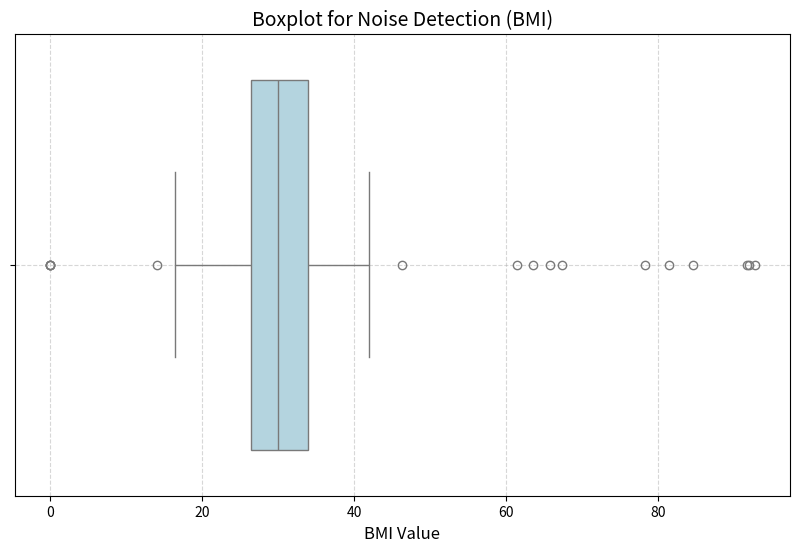

The matplotlib source for this figure:
import seaborn as sns
import matplotlib.pyplot as plt
import pandas as pd
import numpy as np

# Example Data (using Pima Diabetes BMI as inspiration)
data = np.concatenate([np.random.normal(30, 5, 200), np.random.normal(80, 10, 10), [0, 0, 0, 0]]) # 0s are noise
df = pd.DataFrame(data, columns=['BMI'])

# Create a boxplot to automatically flag noise
plt.figure(figsize=(10, 6))
sns.boxplot(x=df['BMI'], color='lightblue')
plt.title('Boxplot for Noise Detection (BMI)', fontsize=14)
plt.xlabel('BMI Value', fontsize=12)
plt.grid(True, linestyle='--', alpha=0.5)
plt.show()
